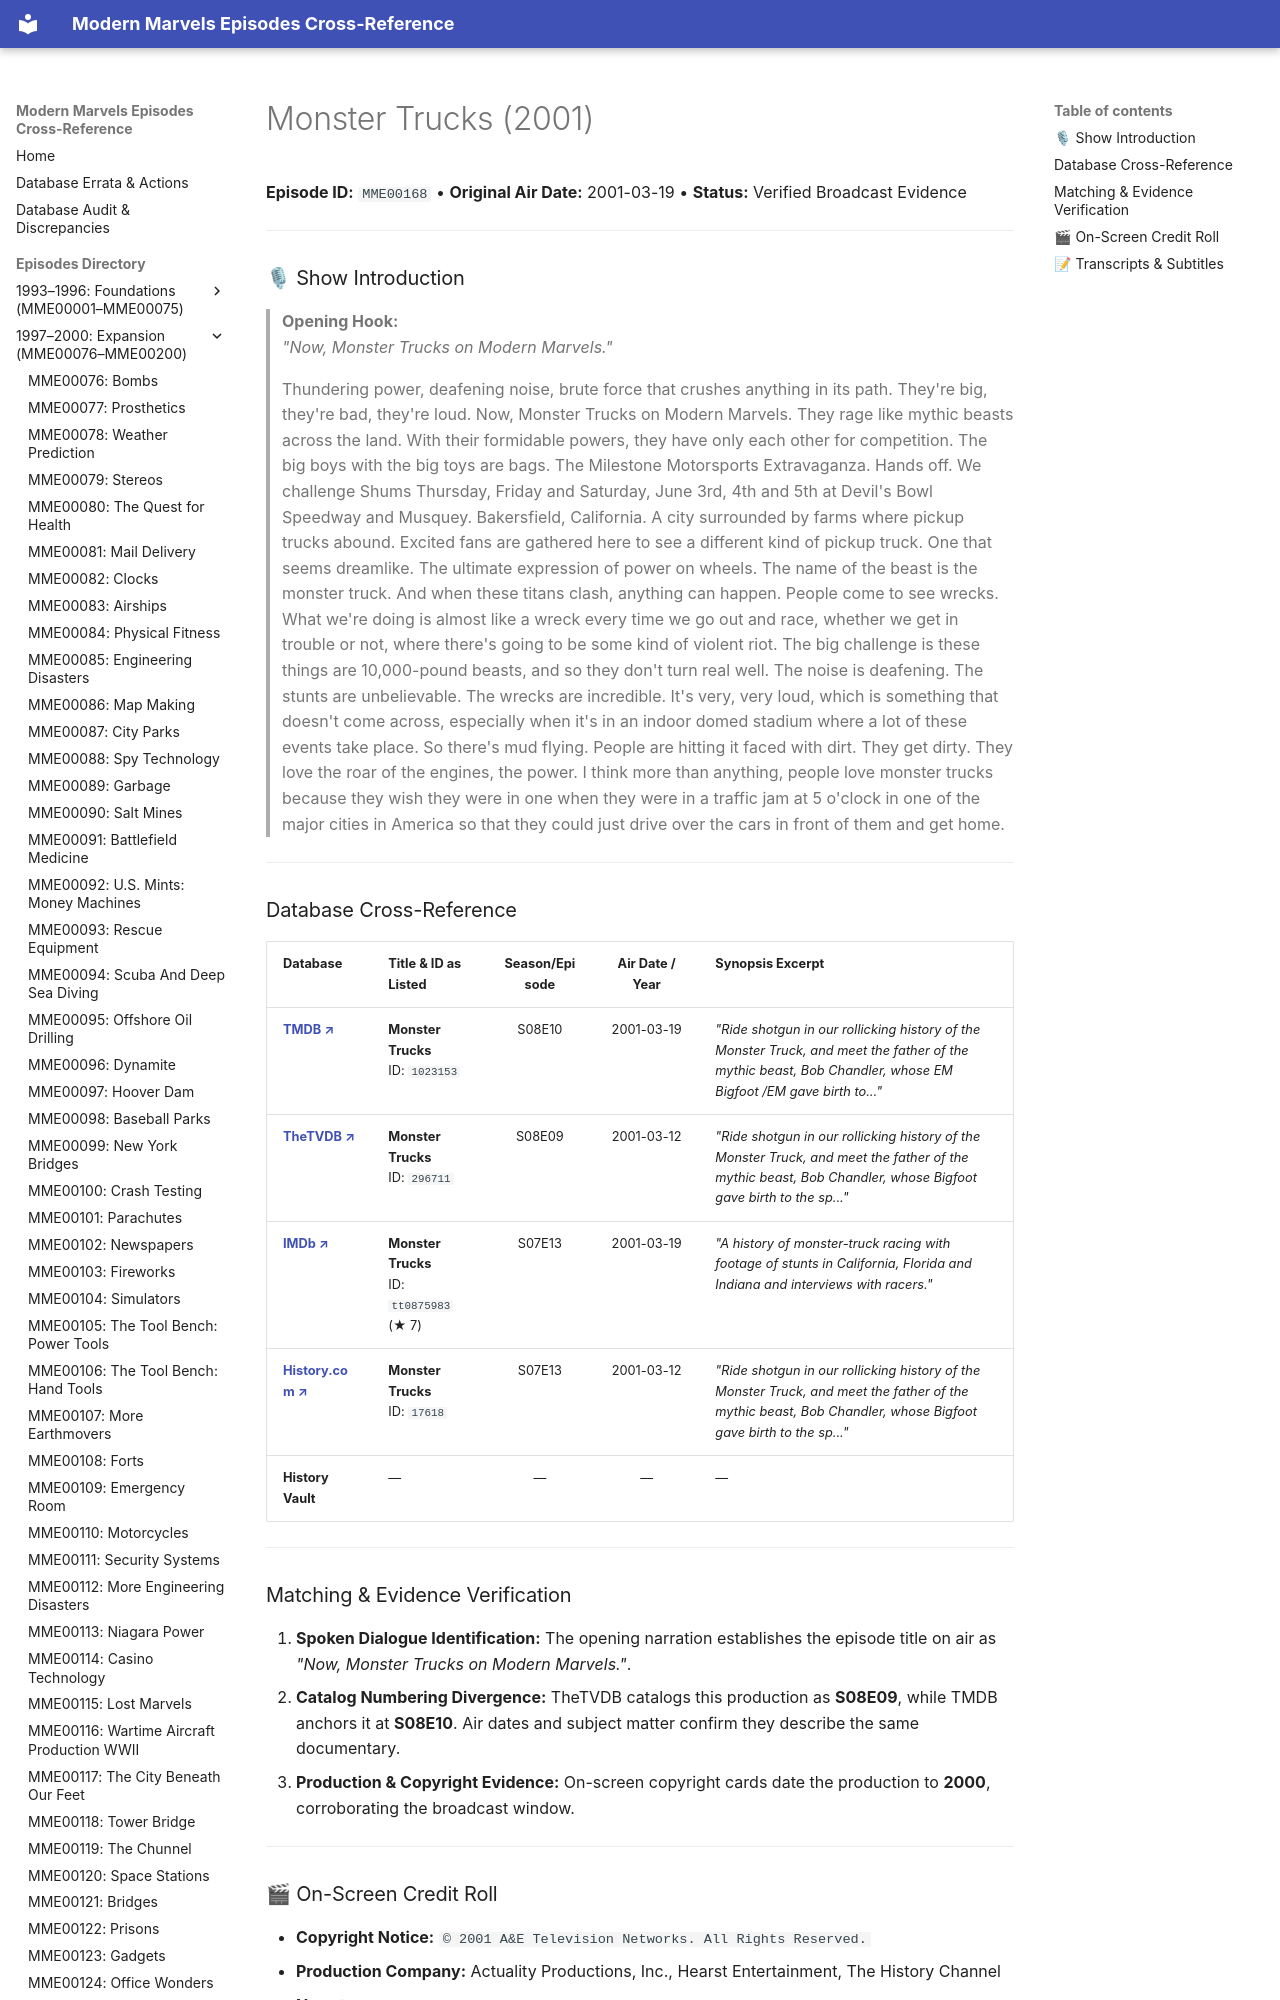

repository: ModernMarvelsFan/ModernMarvels · page: episodes/MME00168/index.html · generator: mkdocs

# Monster Trucks (2001)

**Episode ID:** `MME00168` • **Original Air Date:** 2001-03-19 • **Status:** Verified Broadcast Evidence

---

### 🎙 Show Introduction

> **Opening Hook:**  
> *"Now, Monster Trucks on Modern Marvels."*

> Thundering power, deafening noise, brute force that crushes anything in its path. They're big, they're bad, they're loud. Now, Monster Trucks on Modern Marvels. They rage like mythic beasts across the land. With their formidable powers, they have only each other for competition. The big boys with the big toys are bags. The Milestone Motorsports Extravaganza. Hands off. We challenge Shums Thursday, Friday and Saturday, June 3rd, 4th and 5th at Devil's Bowl Speedway and Musquey. Bakersfield, California. A city surrounded by farms where pickup trucks abound. Excited fans are gathered here to see a different kind of pickup truck. One that seems dreamlike. The ultimate expression of power on wheels. The name of the beast is the monster truck. And when these titans clash, anything can happen. People come to see wrecks. What we're doing is almost like a wreck every time we go out and race, whether we get in trouble or not, where there's going to be some kind of violent riot. The big challenge is these things are 10,000-pound beasts, and so they don't turn real well. The noise is deafening. The stunts are unbelievable. The wrecks are incredible. It's very, very loud, which is something that doesn't come across, especially when it's in an indoor domed stadium where a lot of these events take place. So there's mud flying. People are hitting it faced with dirt. They get dirty. They love the roar of the engines, the power. I think more than anything, people love monster trucks because they wish they were in one when they were in a traffic jam at 5 o'clock in one of the major cities in America so that they could just drive over the cars in front of them and get home.

---
